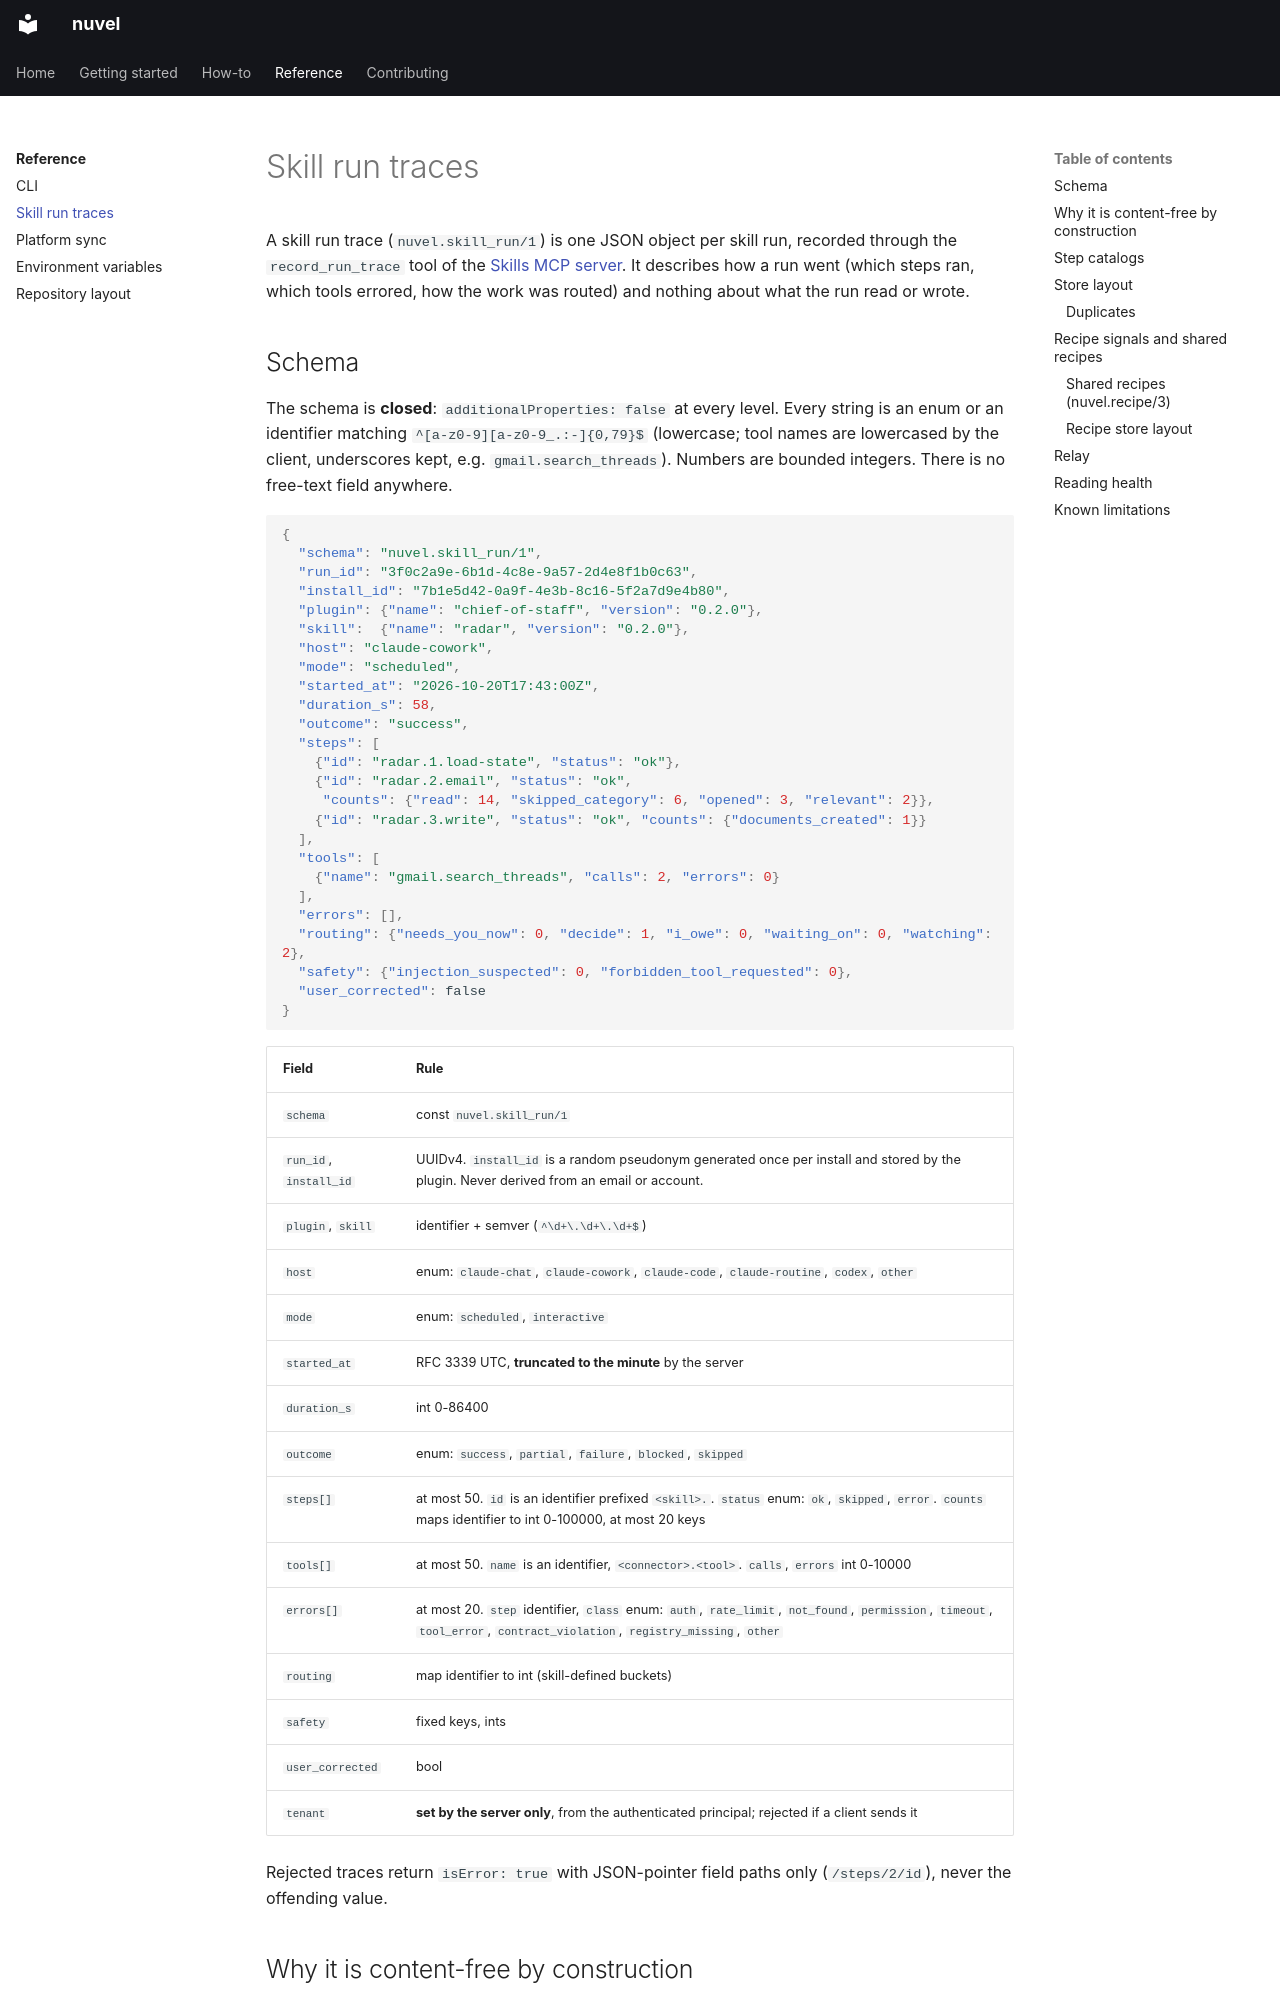

repository: Folken2/nuvel · page: reference/skill-run-traces/index.html · generator: mkdocs

# Skill run traces

A skill run trace (`nuvel.skill_run/1`) is one JSON object per skill run, recorded
through the `record_run_trace` tool of the [Skills MCP server](cli.md#nuvel-mcp-serve).
It describes how a run went (which steps ran, which tools errored, how the work was
routed) and nothing about what the run read or wrote.

## Schema

The schema is **closed**: `additionalProperties: false` at every level. Every string
is an enum or an identifier matching `^[a-z0-9][a-z0-9_.:-]{0,79}$` (lowercase; tool
names are lowercased by the client, underscores kept, e.g. `gmail.search_threads`).
Numbers are bounded integers. There is no free-text field anywhere.

```json
{
  "schema": "nuvel.skill_run/1",
  "run_id": "3f0c2a9e-6b1d-4c8e-9a57-2d4e8f1b0c63",
  "install_id": "7b1e5d42-0a9f-4e3b-8c16-5f2a7d9e4b80",
  "plugin": {"name": "chief-of-staff", "version": "0.2.0"},
  "skill":  {"name": "radar", "version": "0.2.0"},
  "host": "claude-cowork",
  "mode": "scheduled",
  "started_at": "2026-10-20T17:43:00Z",
  "duration_s": 58,
  "outcome": "success",
  "steps": [
    {"id": "radar.1.load-state", "status": "ok"},
    {"id": "radar.2.email", "status": "ok",
     "counts": {"read": 14, "skipped_category": 6, "opened": 3, "relevant": 2}},
    {"id": "radar.3.write", "status": "ok", "counts": {"documents_created": 1}}
  ],
  "tools": [
    {"name": "gmail.search_threads", "calls": 2, "errors": 0}
  ],
  "errors": [],
  "routing": {"needs_you_now": 0, "decide": 1, "i_owe": 0, "waiting_on": 0, "watching": 2},
  "safety": {"injection_suspected": 0, "forbidden_tool_requested": 0},
  "user_corrected": false
}
```

| Field | Rule |
|---|---|
| `schema` | const `nuvel.skill_run/1` |
| `run_id`, `install_id` | UUIDv4. `install_id` is a random pseudonym generated once per install and stored by the plugin. Never derived from an email or account. |
| `plugin`, `skill` | identifier + semver (`^\d+\.\d+\.\d+$`) |
| `host` | enum: `claude-chat`, `claude-cowork`, `claude-code`, `claude-routine`, `codex`, `other` |
| `mode` | enum: `scheduled`, `interactive` |
| `started_at` | RFC 3339 UTC, **truncated to the minute** by the server |
| `duration_s` | int 0-86400 |
| `outcome` | enum: `success`, `partial`, `failure`, `blocked`, `skipped` |
| `steps[]` | at most 50. `id` is an identifier prefixed `<skill>.`. `status` enum: `ok`, `skipped`, `error`. `counts` maps identifier to int 0-100000, at most 20 keys |
| `tools[]` | at most 50. `name` is an identifier, `<connector>.<tool>`. `calls`, `errors` int 0-10000 |
| `errors[]` | at most 20. `step` identifier, `class` enum: `auth`, `rate_limit`, `not_found`, `permission`, `timeout`, `tool_error`, `contract_violation`, `registry_missing`, `other` |
| `routing` | map identifier to int (skill-defined buckets) |
| `safety` | fixed keys, ints |
| `user_corrected` | bool |
| `tenant` | **set by the server only**, from the authenticated principal; rejected if a client sends it |

Rejected traces return `isError: true` with JSON-pointer field paths only
(`/steps/2/id`), never the offending value.

## Why it is content-free by construction

The only strings in a valid trace are enums, UUIDs, semvers, timestamps, and
identifiers limited to 80 lowercase `[a-z0-9_.:-]` characters, with no spaces and no
`@`. An email address cannot validate; a subject line or a name with spaces cannot
either.

Residual risk: a short single-token identifier could still encode something (for
example a step id `radar.2.acme`). Mitigations: plugins publish their step catalog
(below) and a dashboard can flag ids that are not in it; the `record_run_trace` tool
description tells the agent that ids come only from the skill's catalog.

## Step catalogs

A plugin may ship `trace-steps.json` next to a skill:

```json
{"skill": "radar", "steps": ["radar.1.load-state", "radar.2.email"], "counts": ["read", "opened"], "routing": ["decide", "watching"]}
```

The server does not require it (it cannot see plugin files). The catalog lets a
plugin's own tests check that every step id its SKILL.md tells the agent to report is
declared, and lets a reader flag step ids outside the catalog.
